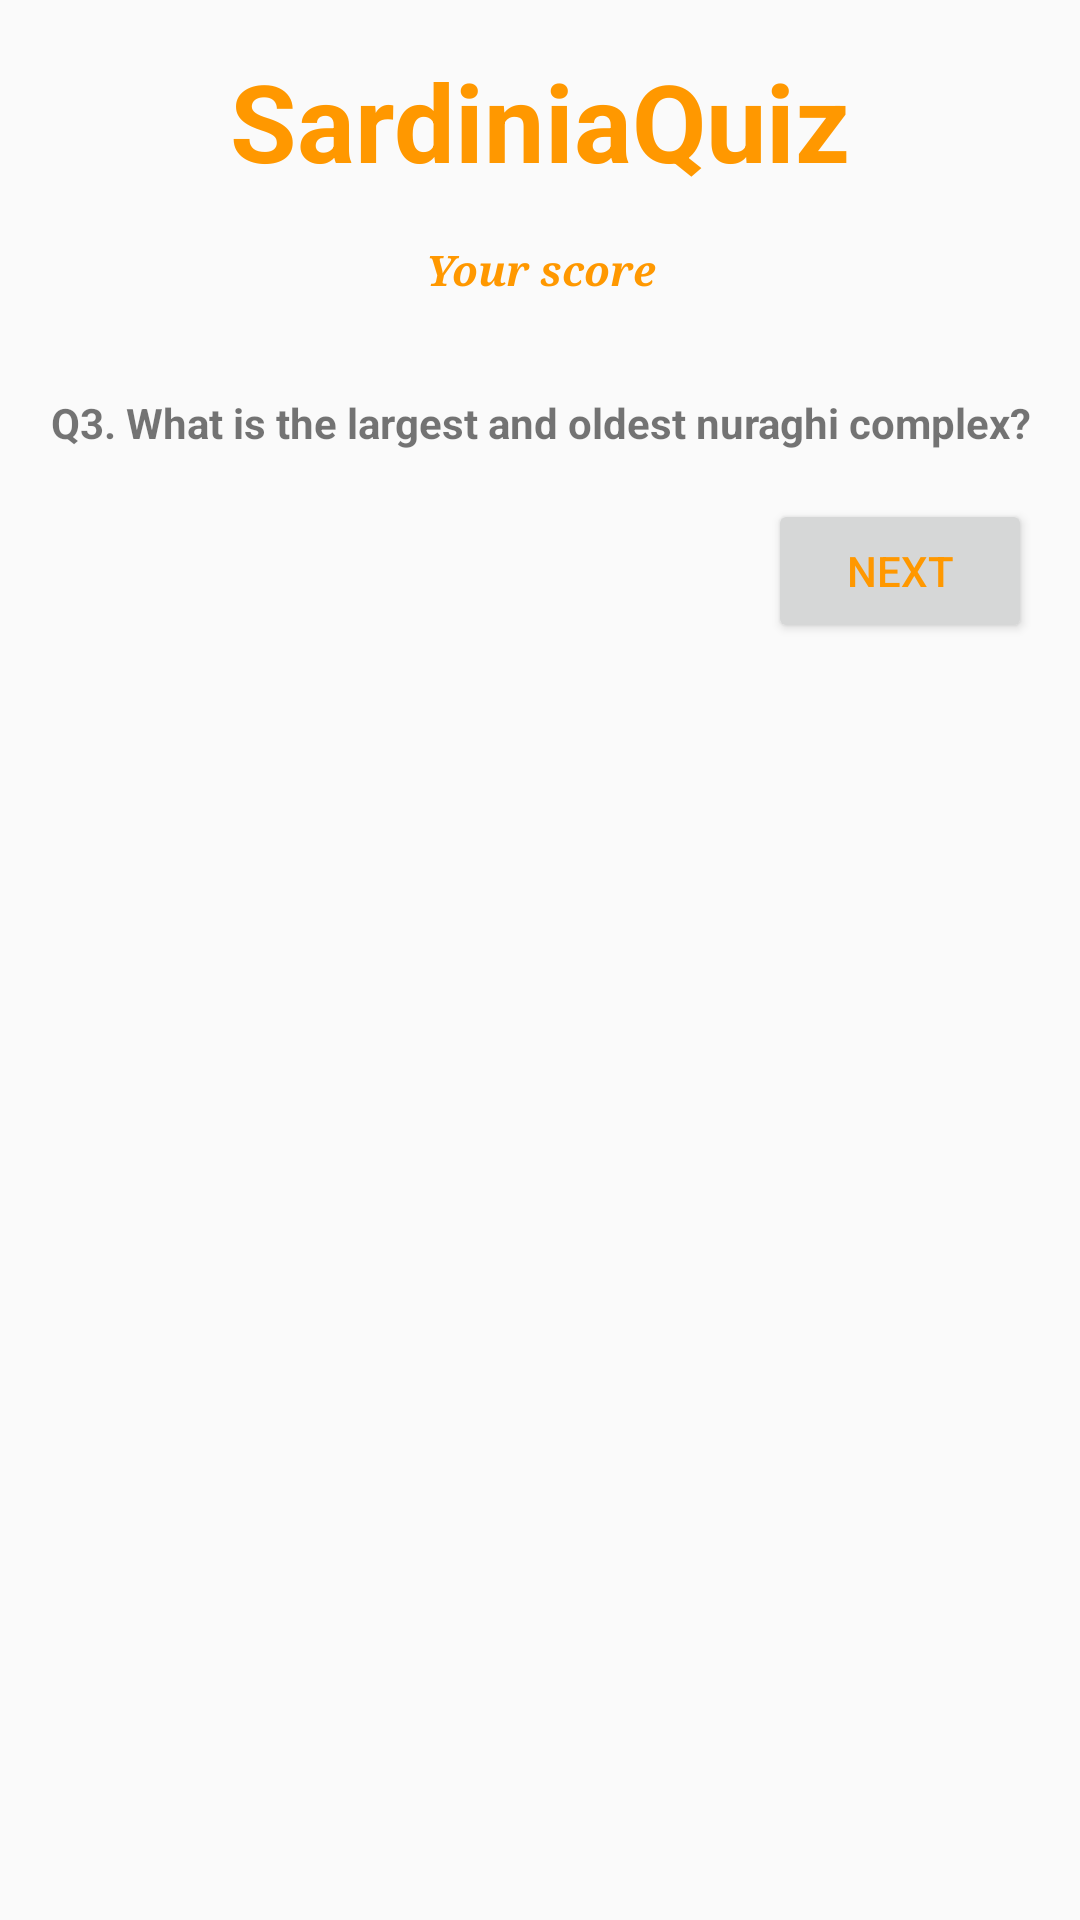

Reconstruct the res/layout file that produces this screen, plus the resources it refers to.
<!-- AndroidManifest.xml: application theme AppTheme -->
<!-- res/layout/activity_eight_question_extra.xml -->
<?xml version="1.0" encoding="utf-8"?>
<ScrollView xmlns:android="http://schemas.android.com/apk/res/android"
    xmlns:app="http://schemas.android.com/apk/res-auto"
    xmlns:tools="http://schemas.android.com/tools"
    android:layout_width="match_parent"
    android:layout_height="match_parent"
    android:orientation="vertical"
    tools:context=".EightQuestionExtraActivity">

    <LinearLayout
        android:layout_width="match_parent"
        android:layout_height="wrap_content"
        android:orientation="vertical">

        <TextView
            android:id="@+id/app_name_text"
            style="@style/AppNameStyle"
            android:text="@string/app_name" />

        <TextView
            android:id="@+id/score_message"
            style="@style/UserScoreViewStyle"
            android:text="Your score"
            app:fontFamily="serif" />

        <TextView
            android:id="@+id/question_text"
            style="@style/QuestionTextStyle"
            android:text="@string/q3_text" />

        <Button
            android:id="@+id/next_button"
            style="@style/NextButtonStyle"
            android:onClick="nextButton"
            android:text="@string/next_button_text" />

    </LinearLayout>

</ScrollView>
<!-- resources referenced by this layout -->
<resources>
  <string name="app_name">SardiniaQuiz</string>
  <string name="next_button_text">Next</string>
  <string name="q3_text">Q3. What is the largest and oldest nuraghi complex?</string>
  <style name="AppNameStyle">
          <item name="android:layout_height">wrap_content</item>
          <item name="android:layout_width">match_parent</item>
          <item name="android:layout_margin">16dp</item>
          <item name="android:gravity">center_horizontal</item>
          <item name="android:textSize">36sp</item>
          <item name="android:textStyle">bold</item>
          <item name="android:textColor">#FF9800</item>
          <item name="android:shadowColor">#FF9800</item>
      </style>
  <style name="NextButtonStyle">
          <item name="android:layout_width">wrap_content</item>
          <item name="android:layout_height">wrap_content</item>
          <item name="android:layout_gravity">right</item>
          <item name="android:layout_margin">16dp</item>
          <item name="android:textColor">#FF9800</item>
      </style>
  <style name="QuestionTextStyle">
          <item name="android:layout_height">wrap_content</item>
          <item name="android:layout_width">match_parent</item>
          <item name="android:gravity">center_horizontal</item>
          <item name="android:layout_marginTop">16dp</item>
          <item name="android:layout_marginLeft">16dp</item>
          <item name="android:layout_marginStart">16dp</item>
          <item name="android:layout_marginRight">16dp</item>
          <item name="android:layout_marginEnd">16dp</item>
          <item name="android:textStyle">bold</item>
      </style>
  <style name="UserScoreViewStyle">
          <item name="android:layout_height">wrap_content</item>
          <item name="android:layout_width">match_parent</item>
          <item name="android:layout_marginLeft">16dp</item>
          <item name="android:layout_marginRight">16dp</item>
          <item name="android:layout_marginBottom">16dp</item>
          <item name="android:singleLine">false</item>
          <item name="android:gravity">center_horizontal</item>
          <item name="android:textColor">#FF9800</item>
          <item name="android:textStyle">bold|italic</item>
      </style>
  <style name="AppTheme" parent="Theme.AppCompat.Light.DarkActionBar">
          
          <item name="colorPrimary">@color/colorPrimary</item>
          <item name="colorPrimaryDark">@color/colorPrimaryDark</item>
          <item name="colorAccent">@color/colorAccent</item>
      </style>
  <color name="colorPrimary">#F44336</color>
  <color name="colorPrimaryDark">#D32F2F</color>
  <color name="colorAccent">#CDDC39</color>
</resources>
